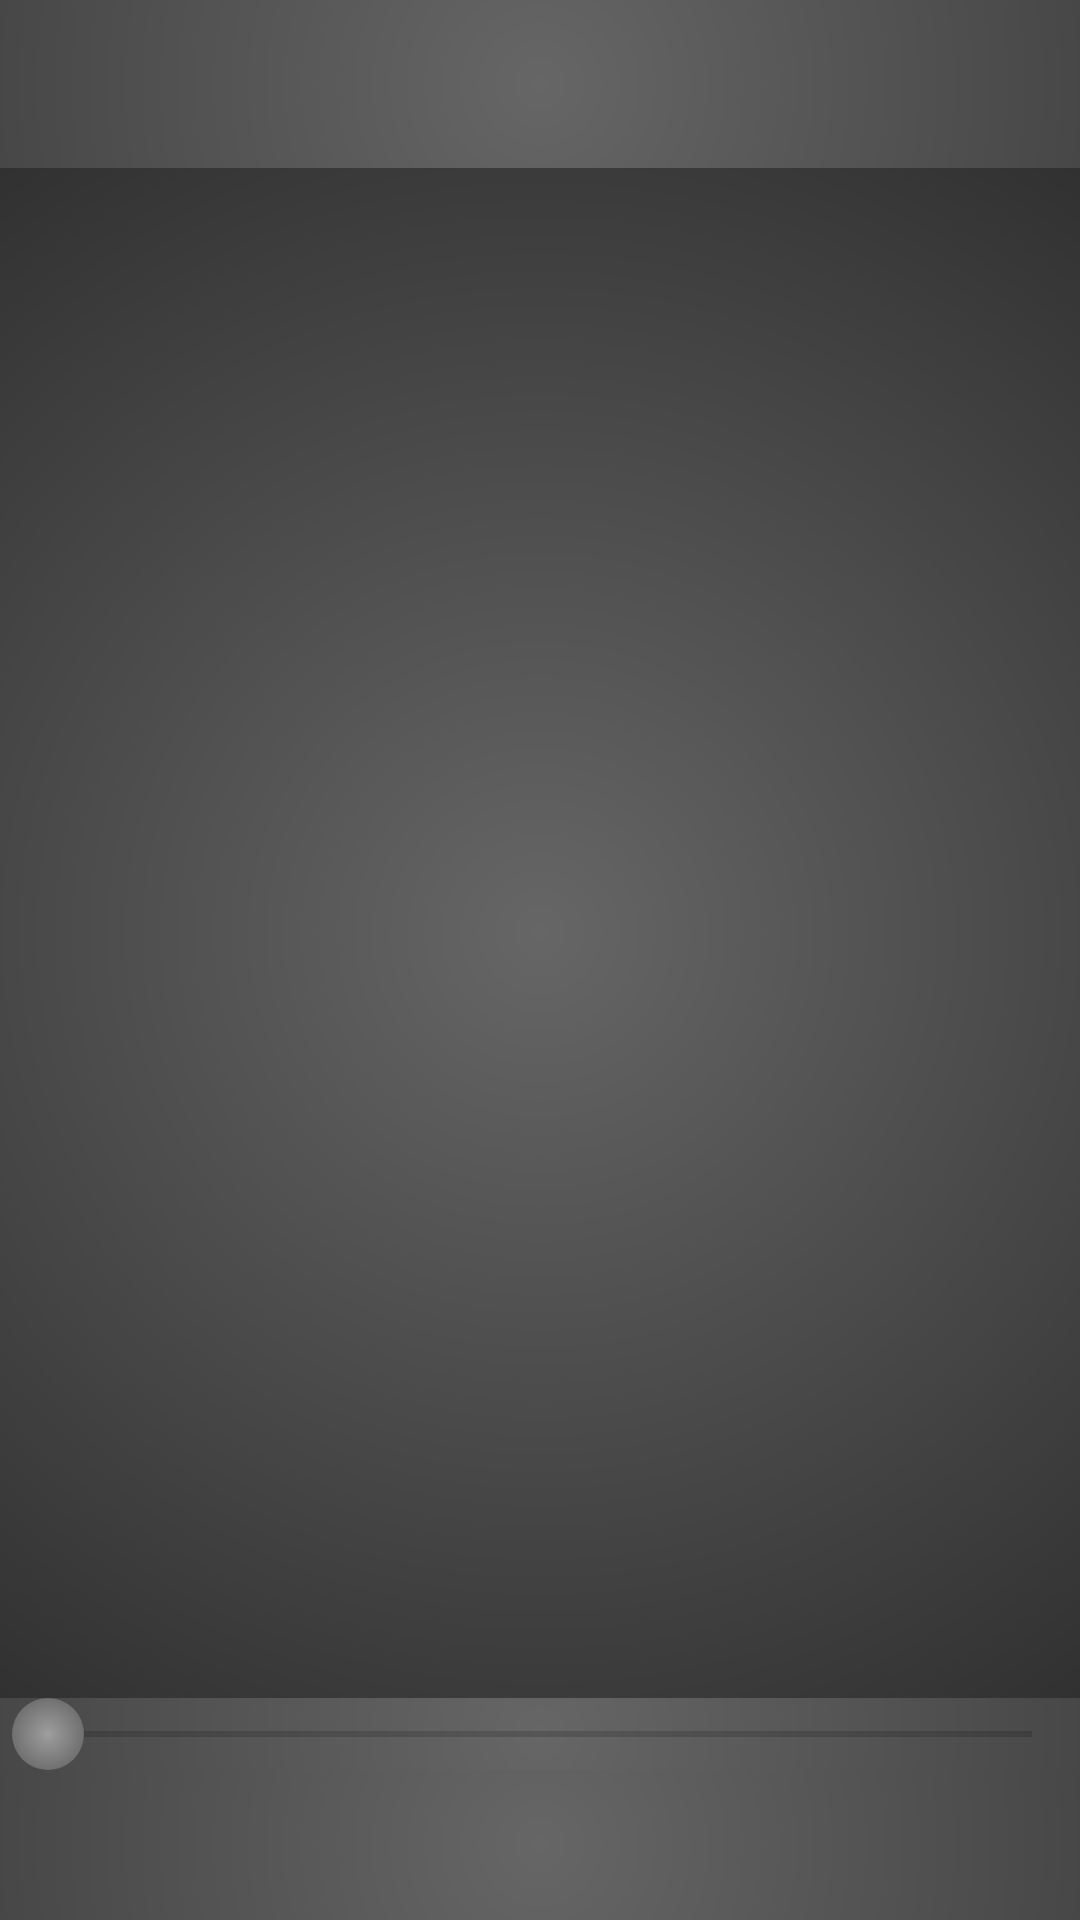

Produce the Android XML layout that renders to this screen, including the resource entries it uses.
<!-- AndroidManifest.xml: application theme AppTheme -->
<!-- res/layout/content_main.xml -->
<?xml version="1.0" encoding="utf-8"?>
<android.support.constraint.ConstraintLayout
    xmlns:android="http://schemas.android.com/apk/res/android"
    xmlns:app="http://schemas.android.com/apk/res-auto"
    xmlns:tools="http://schemas.android.com/tools"
    android:layout_width="match_parent"
    android:layout_height="match_parent"
    app:layout_behavior="@string/appbar_scrolling_view_behavior"
    tools:context=".MainActivity"
    tools:showIn="@layout/activity_main">

    <FrameLayout
        android:layout_width="match_parent"
        android:layout_height="match_parent">

        <android.support.v7.widget.Toolbar
            android:id="@+id/toolbarTop"
            android:layout_width="match_parent"
            android:layout_height="?attr/actionBarSize"
            android:background="@drawable/oval_gradient_black"
            android:layout_gravity="top"
            app:popupTheme="@style/AppTheme.PopupOverlay">

            <android.support.v7.widget.ActionMenuView
                android:id="@+id/amvMenuTop"
                android:layout_gravity="center"
                android:gravity="center"
                android:layout_width="match_parent"
                android:layout_height="match_parent"/>

        </android.support.v7.widget.Toolbar>

        <android.support.v7.widget.RecyclerView
            android:id="@+id/rvwList"
            android:padding="4dp"
            android:layout_width="match_parent"
            android:layout_height="match_parent"
            android:layout_marginTop="?attr/actionBarSize"
            android:background="@drawable/oval_gradient_black"
            android:layout_marginBottom="74dp" />

        <FrameLayout
            android:layout_width="match_parent"
            android:layout_height="24dp"
            android:layout_marginBottom="50dp"
            android:background="@drawable/oval_gradient_black"
            android:layout_gravity="bottom">

            <SeekBar
                android:id="@+id/seekProgress"
                android:layout_width="match_parent"
                android:layout_height="24dp"
                android:progress="0"
                android:thumb="@drawable/seek_thumb" />
        </FrameLayout>

        <android.support.v7.widget.Toolbar
            android:id="@+id/toolbarBottom"
            android:layout_width="match_parent"
            android:layout_height="50dp"
            android:background="@drawable/oval_gradient_black"
            android:layout_gravity="bottom"
            app:popupTheme="@style/AppTheme.PopupOverlay">

            <android.support.v7.widget.ActionMenuView
                android:id="@+id/amvMenuBottom"
                android:layout_gravity="center"
                android:gravity="center"
                android:layout_width="match_parent"
                android:layout_height="match_parent"/>

        </android.support.v7.widget.Toolbar>

    </FrameLayout>
</android.support.constraint.ConstraintLayout>
<!-- res/layout/activity_main.xml (included above) -->
<?xml version="1.0" encoding="utf-8"?>
<android.support.design.widget.CoordinatorLayout
    xmlns:android="http://schemas.android.com/apk/res/android"
    xmlns:app="http://schemas.android.com/apk/res-auto"
    xmlns:tools="http://schemas.android.com/tools"
    android:layout_width="match_parent"
    android:layout_height="match_parent"
    android:fitsSystemWindows="true"
    tools:context=".MainActivity">

    <android.support.design.widget.AppBarLayout
        android:layout_width="match_parent"
        android:layout_height="?attr/actionBarSize"
        android:background="@drawable/oval_gradient_black"
        android:theme="@style/AppTheme.AppBarOverlay">

        <android.support.v7.widget.Toolbar
            android:id="@+id/toolbar"
            android:layout_width="match_parent"
            android:layout_height="?attr/actionBarSize"
            android:background="@color/transparent"
            app:layout_collapseMode="pin"
            app:popupTheme="@style/AppTheme.PopupOverlay" />

    </android.support.design.widget.AppBarLayout>

    <include layout="@layout/content_main" />

</android.support.design.widget.CoordinatorLayout>
<!-- resources referenced by this layout -->
<resources>
  <color name="transparent">#00000000</color>
  <!-- drawable oval_gradient_black (drawable) -->
  <shape xmlns:android="http://schemas.android.com/apk/res/android"
      android:shape="rectangle">
      <gradient
          android:startColor="#666666"
          android:endColor="#111111"
          android:centerX="50%"
          android:centerY="50%"
          android:gradientRadius="500dp"
          android:type="radial"/>
  </shape>
  <!-- drawable seek_thumb (drawable) -->
  <layer-list xmlns:android="http://schemas.android.com/apk/res/android"
      android:opacity="transparent">
      <item android:left="-2dp"
          android:top="0dp"
          android:right="-2dp"
          android:bottom="0dp">
          <shape
              android:thickness="2dp"
              android:useLevel="true"
              android:shape="oval">
              <size
                  android:width="24dp"
                  android:height="24dp"/>
              <gradient
                  android:startColor="@color/grey_500"
                  android:endColor="@color/grey_800"
                  android:centerX="50%"
                  android:centerY="50%"
                  android:gradientRadius="100%"
                  android:type="radial"/>
          </shape>
      </item>
  </layer-list>
  <style name="AppTheme.AppBarOverlay" parent="ThemeOverlay.AppCompat.Dark.ActionBar" />
  <style name="AppTheme.PopupOverlay" parent="ThemeOverlay.AppCompat.Light" />
  <style name="AppTheme" parent="Theme.AppCompat.Light.DarkActionBar">
          
          <item name="colorPrimary">@color/colorPrimary</item>
          <item name="colorPrimaryDark">@color/colorPrimaryDark</item>
          <item name="colorAccent">@color/colorAccent</item>
      </style>
  <color name="grey_500">#9E9E9E</color>
  <color name="grey_800">#424242</color>
  <!-- not gathered from this repository: default colours our renderer supplied (Android Studio template values) -->
  <color name="colorPrimary">#FF6200EE</color>
  <color name="colorPrimaryDark">#FF3700B3</color>
  <color name="colorAccent">#FF03DAC5</color>
</resources>
